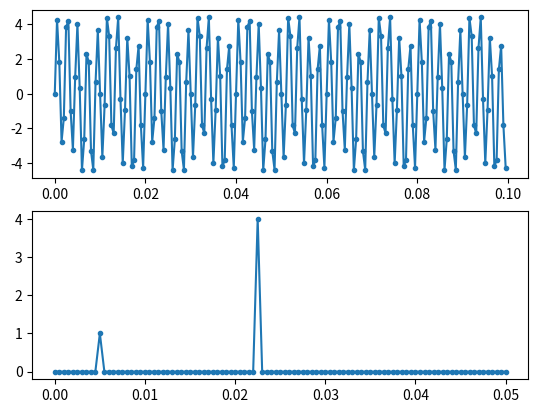

Write the Python code that produced this figure.
import numpy as np
import matplotlib.pyplot as plt

Fs=2000
tstep=1/Fs
f0=100

N=int(10 * Fs/f0)

t=np.linspace(0,(N-1)*tstep,N)
fstep=Fs/N
f=np.linspace(0,(N-1)*tstep,N)

y=1*np.sin(2*np.pi*f0*t) + 4*np.sin(3*np.pi*3*f0*t)


#fft
x=np.fft.fft(y)
x_mag=np.abs(x)/N

f_plot = f[0:int(N/2+1)]
x_mag_plot = 2 * x_mag[0:int(N/2+1)]
x_mag_plot[0] = x_mag[0] / 2

#plot
fig,[ax1,ax2]=plt.subplots(nrows=2,ncols=1)
ax1.plot(t,y,'.-')
ax2.plot(f_plot,x_mag_plot,'.-')
plt.show()